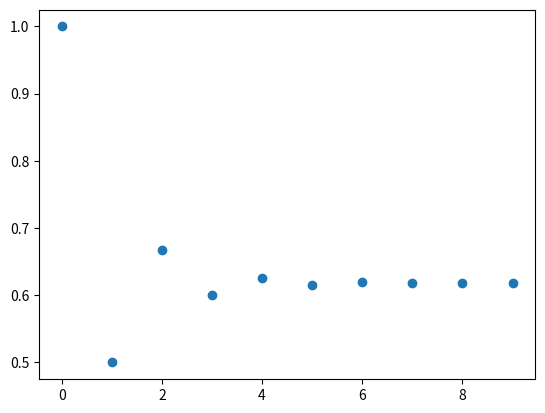

Source code (Python):
def recursive(n):
    if n == 0:
        return 1
    else:
        result = 1 / (1 + recursive(n - 1))
        return result

# Test
xlist = []
ylist = []
for n in range(0,10):
    xlist.append(n)
    ylist.append(recursive(n))

import numpy as np
import matplotlib.pyplot as plt

plt.scatter(xlist,ylist)
plt.show()


# N = 50
# x = np.random.rand(N)
# y = np.random.rand(N)
# colors = np.random.rand(N)
# area = (30 * np.random.rand(N))**2  # 0 to 15 point radii

# plt.scatter(x, y, s=area, c=colors, alpha=0.5)
# plt.show()